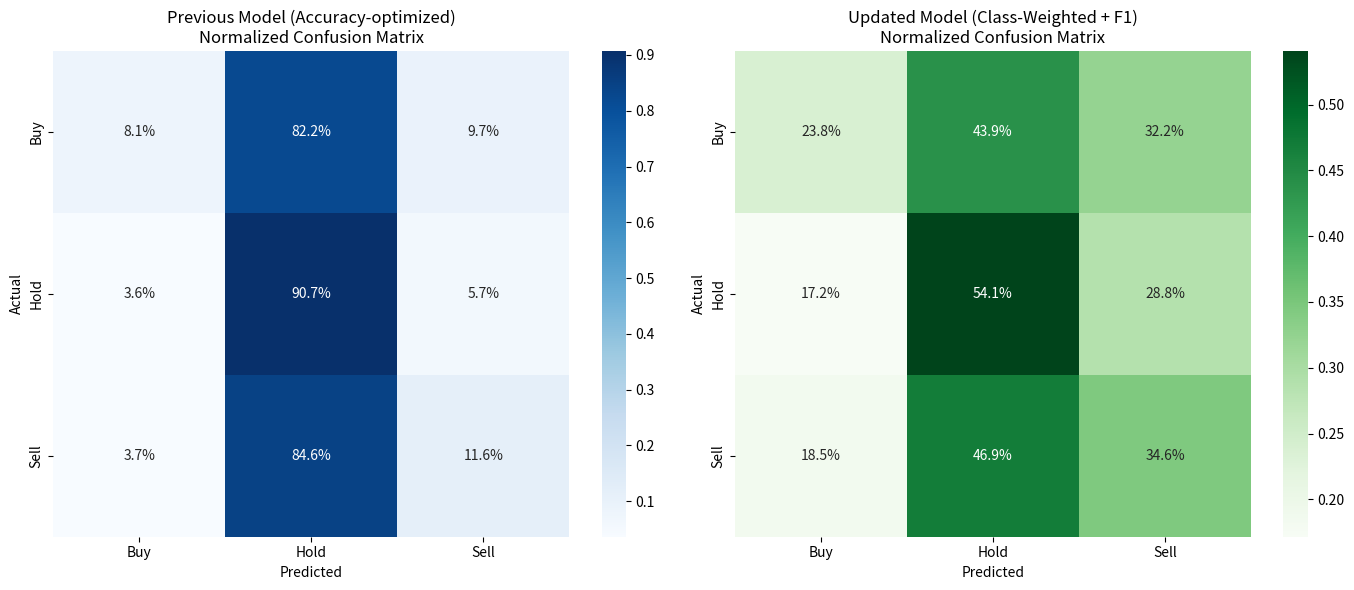

This chart was generated by the following Python code:
import numpy as np
import matplotlib.pyplot as plt
import seaborn as sns
import pandas as pd
import os

# Data
labels = ['Buy', 'Hold', 'Sell']

# Old CM
cm_old = np.array([
    [1347, 13661,  1605],
    [ 992, 24713,  1549],
    [ 600, 13655,  1878]
])

# New CM
cm_new = np.array([
    [ 6690, 12324,  9045],
    [ 7724, 24334, 12957],
    [ 4988, 12628,  9310]
])

# Normalize by row (True labels) to get recall percentages
cm_old_norm = cm_old.astype('float') / cm_old.sum(axis=1)[:, np.newaxis]
cm_new_norm = cm_new.astype('float') / cm_new.sum(axis=1)[:, np.newaxis]

os.makedirs('results/plots', exist_ok=True)
os.makedirs('results/tables', exist_ok=True)

# 1. Plot comparison
fig, axes = plt.subplots(1, 2, figsize=(14, 6))

sns.heatmap(cm_old_norm, annot=True, fmt=".1%", cmap="Blues", xticklabels=labels, yticklabels=labels, ax=axes[0])
axes[0].set_title("Previous Model (Accuracy-optimized)\nNormalized Confusion Matrix")
axes[0].set_xlabel("Predicted")
axes[0].set_ylabel("Actual")

sns.heatmap(cm_new_norm, annot=True, fmt=".1%", cmap="Greens", xticklabels=labels, yticklabels=labels, ax=axes[1])
axes[1].set_title("Updated Model (Class-Weighted + F1)\nNormalized Confusion Matrix")
axes[1].set_xlabel("Predicted")
axes[1].set_ylabel("Actual")

plt.tight_layout()
plt.savefig("results/plots/cm_comparison.png", dpi=150)
print("Saved results/plots/cm_comparison.png")

def get_metrics(cm):
    recalls = np.diag(cm) / np.sum(cm, axis=1)
    precisions = np.diag(cm) / np.sum(cm, axis=0)
    f1s = 2 * (precisions * recalls) / (precisions + recalls)
    acc = np.sum(np.diag(cm)) / np.sum(cm)
    return recalls, precisions, f1s, acc

r_old, p_old, f1_old, acc_old = get_metrics(cm_old)
r_new, p_new, f1_new, acc_new = get_metrics(cm_new)

df_comp = pd.DataFrame({
    "Metric": [
        "Accuracy", 
        "Macro F1",
        "Buy Recall (Accuracy of actual Buys)",
        "Buy Precision",
        "Buy F1",
        "Hold Recall",
        "Hold Precision",
        "Hold F1",
        "Sell Recall (Accuracy of actual Sells)",
        "Sell Precision",
        "Sell F1"
    ],
    "Previous Model (Unweighted)": [
        acc_old, np.mean(f1_old),
        r_old[0], p_old[0], f1_old[0],
        r_old[1], p_old[1], f1_old[1],
        r_old[2], p_old[2], f1_old[2]
    ],
    "Updated Model (Weighted)": [
        acc_new, np.mean(f1_new),
        r_new[0], p_new[0], f1_new[0],
        r_new[1], p_new[1], f1_new[1],
        r_new[2], p_new[2], f1_new[2]
    ]
})

df_comp = df_comp.round(4)
df_comp.to_csv("results/tables/model_comparison_metrics.csv", index=False)
print("Saved results/tables/model_comparison_metrics.csv")
